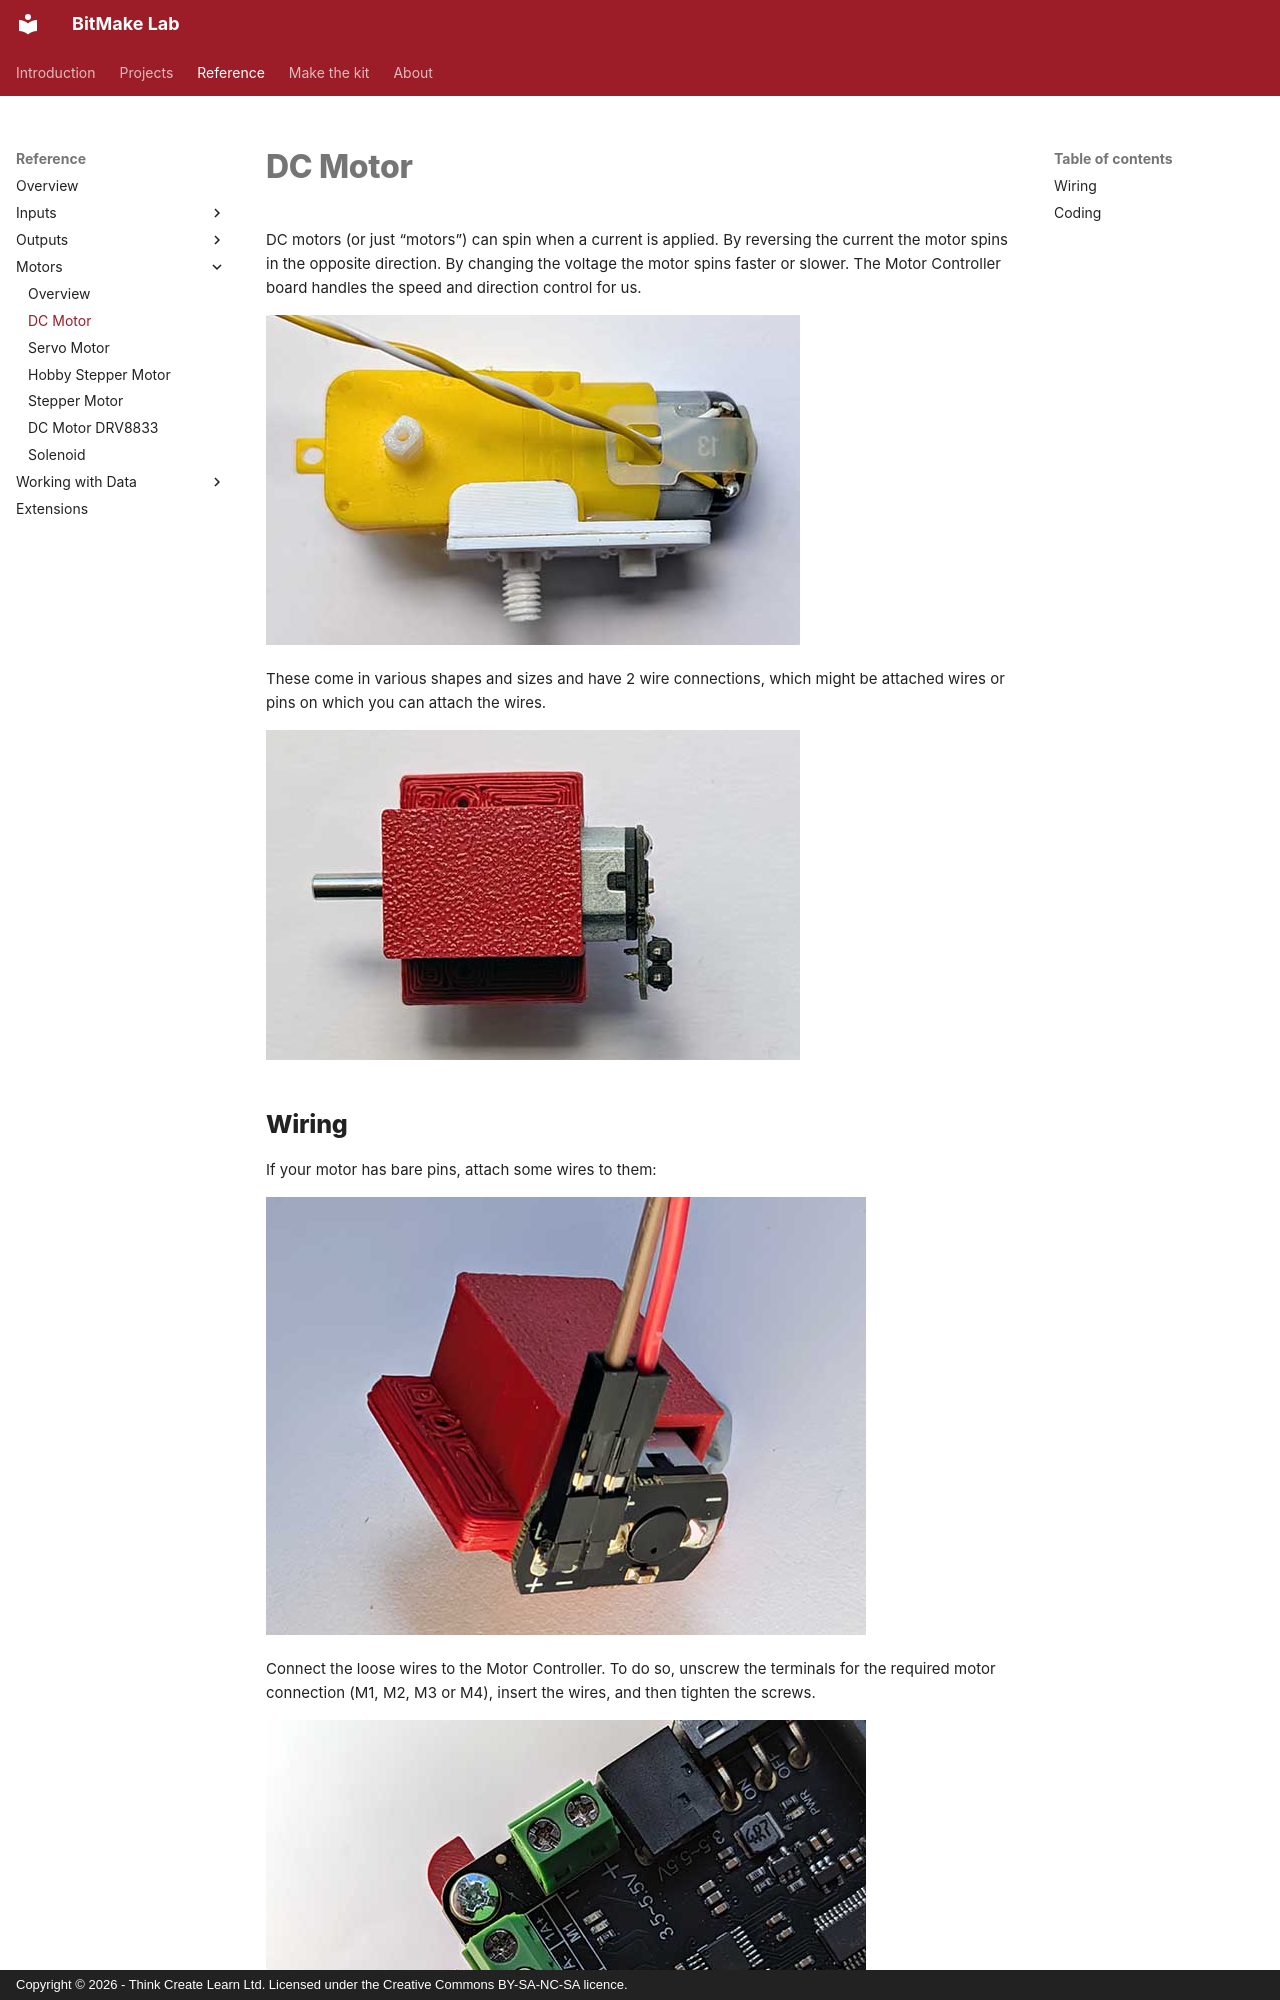

repository: lewfer/Website-BitMakeLab · page: reference/motors/dc-motor/index.html · generator: mkdocs · copyright: Copyright © 2026 - Think Create Learn Ltd. Licensed under the Creative Commons BY-SA-NC-SA licence.


DC motors (or just “motors”) can spin when a current is applied. By reversing the current the motor spins in the opposite direction. By changing the voltage the motor spins faster or slower. The Motor Controller board handles the speed and direction control for us.

![DC Motor](index.jpg)

These come in various shapes and sizes and have 2 wire connections, which might be attached wires or pins on which you can attach the wires.

![DC Motor](n20-housed.jpg)
